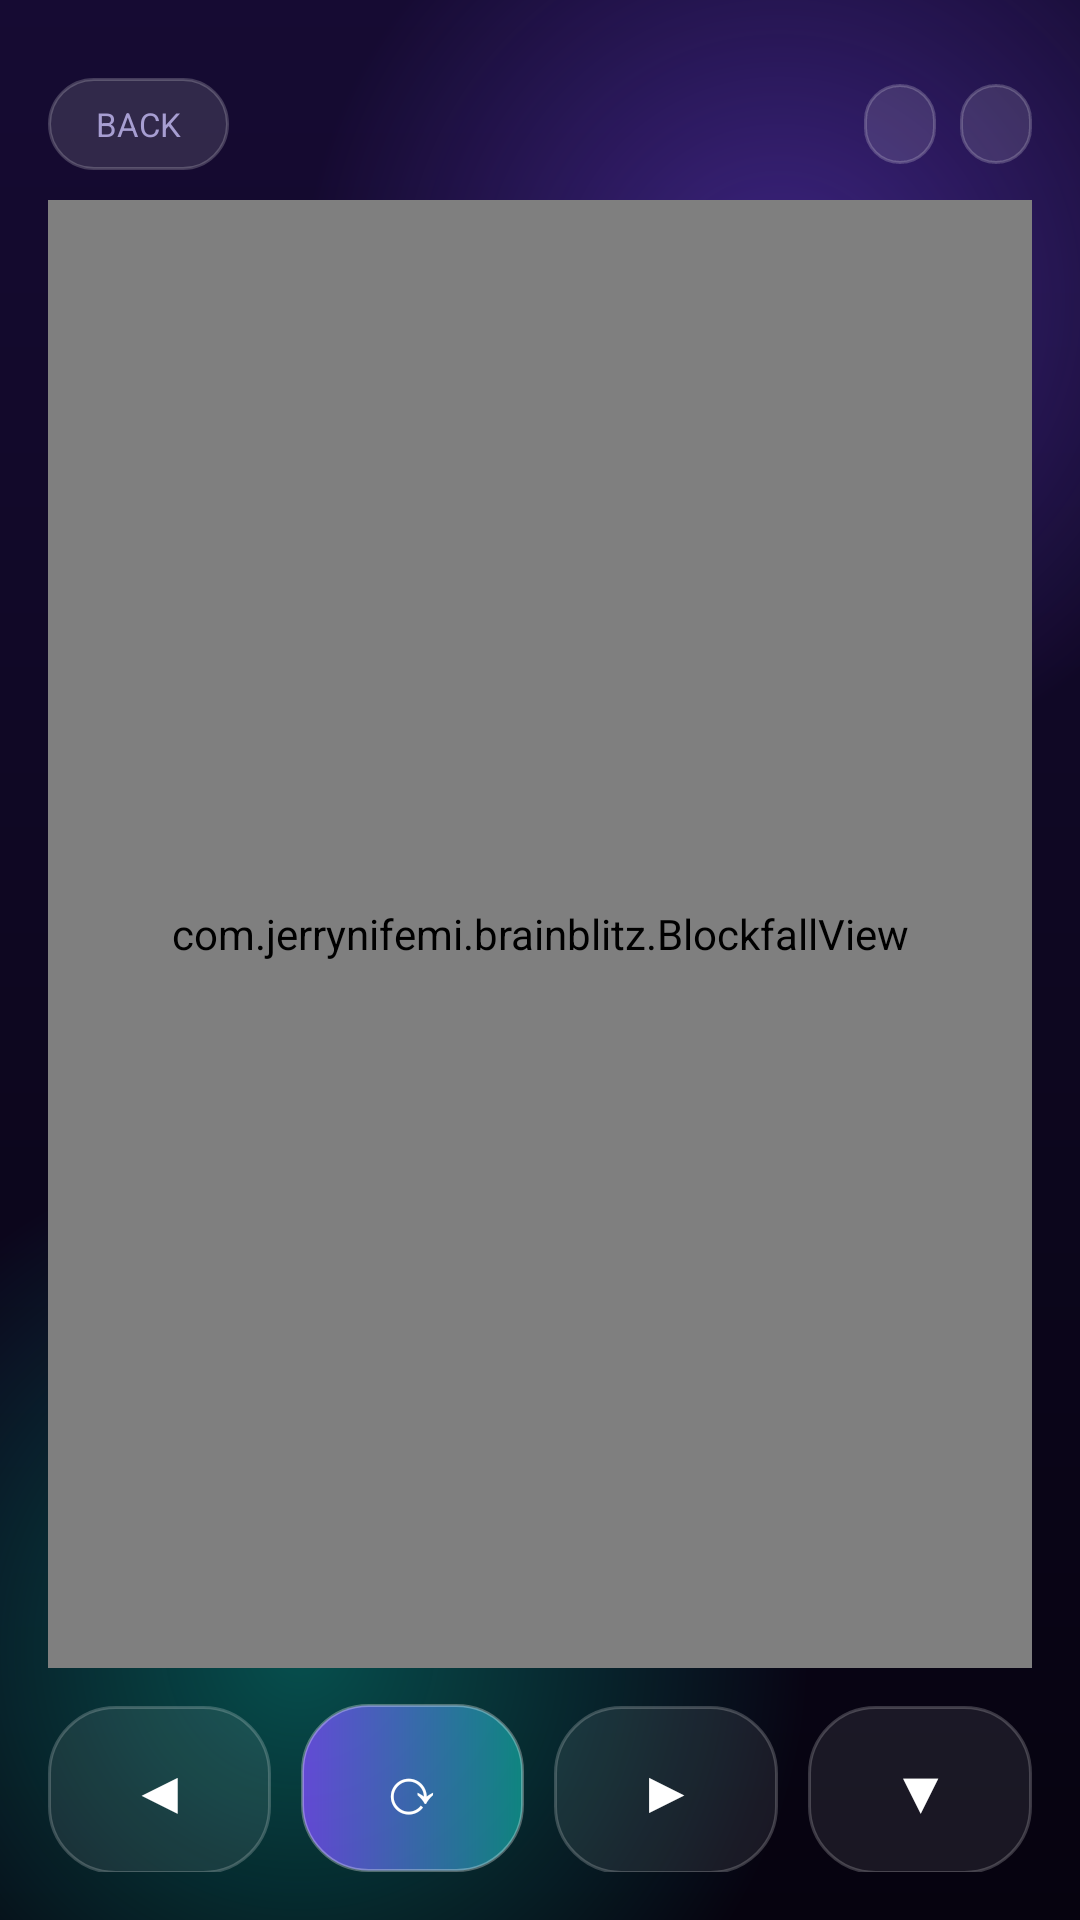

Produce the Android XML layout that renders to this screen, including the resource entries it uses.
<!-- AndroidManifest.xml: application theme AppTheme -->
<!-- res/layout/activity_blockfall.xml -->
<?xml version="1.0" encoding="utf-8"?>
<FrameLayout xmlns:android="http://schemas.android.com/apk/res/android"
    android:layout_width="match_parent"
    android:layout_height="match_parent"
    android:background="@drawable/bg_glow">

    <LinearLayout
        android:layout_width="match_parent"
        android:layout_height="match_parent"
        android:orientation="vertical"
        android:paddingLeft="16dp"
        android:paddingTop="26dp"
        android:paddingRight="16dp"
        android:paddingBottom="16dp">

        <LinearLayout
            android:layout_width="match_parent"
            android:layout_height="wrap_content"
            android:gravity="center_vertical"
            android:orientation="horizontal">

            <TextView
                android:id="@+id/btnBfBack"
                android:layout_width="wrap_content"
                android:layout_height="wrap_content"
                android:background="@drawable/glass_pill"
                android:clickable="true"
                android:focusable="true"
                android:paddingLeft="16dp"
                android:paddingTop="8dp"
                android:paddingRight="16dp"
                android:paddingBottom="8dp"
                android:text="@string/back"
                android:textColor="@color/text_muted"
                android:textSize="11sp" />

            <TextView
                android:id="@+id/tvBfScore"
                style="@style/GlassTitle"
                android:layout_width="0dp"
                android:layout_height="wrap_content"
                android:layout_marginLeft="14dp"
                android:layout_weight="1"
                android:textSize="17sp" />

            <TextView
                android:id="@+id/tvBfLines"
                android:layout_width="wrap_content"
                android:layout_height="wrap_content"
                android:background="@drawable/glass_pill"
                android:paddingLeft="12dp"
                android:paddingTop="6dp"
                android:paddingRight="12dp"
                android:paddingBottom="6dp"
                android:textColor="@color/text_muted"
                android:textSize="11sp" />

            <TextView
                android:id="@+id/tvBfLevel"
                android:layout_width="wrap_content"
                android:layout_height="wrap_content"
                android:layout_marginLeft="8dp"
                android:background="@drawable/glass_pill"
                android:paddingLeft="12dp"
                android:paddingTop="6dp"
                android:paddingRight="12dp"
                android:paddingBottom="6dp"
                android:textColor="@color/accent_alt"
                android:textSize="11sp" />
        </LinearLayout>

        <com.jerrynifemi.brainblitz.BlockfallView
            android:id="@+id/blockView"
            android:layout_width="match_parent"
            android:layout_height="0dp"
            android:layout_marginTop="10dp"
            android:layout_weight="1" />

        <LinearLayout
            android:layout_width="match_parent"
            android:layout_height="wrap_content"
            android:layout_marginTop="12dp"
            android:orientation="horizontal">

            <TextView
                android:id="@+id/btnBfLeft"
                android:layout_width="0dp"
                android:layout_height="56dp"
                android:layout_weight="1"
                android:background="@drawable/glass_button_soft"
                android:clickable="true"
                android:focusable="true"
                android:gravity="center"
                android:text="◀"
                android:textColor="@color/text_primary"
                android:textSize="20sp" />

            <TextView
                android:id="@+id/btnBfRotate"
                android:layout_width="0dp"
                android:layout_height="56dp"
                android:layout_marginLeft="10dp"
                android:layout_weight="1"
                android:background="@drawable/glass_button"
                android:clickable="true"
                android:focusable="true"
                android:gravity="center"
                android:text="⟳"
                android:textColor="@color/text_primary"
                android:textSize="22sp" />

            <TextView
                android:id="@+id/btnBfRight"
                android:layout_width="0dp"
                android:layout_height="56dp"
                android:layout_marginLeft="10dp"
                android:layout_weight="1"
                android:background="@drawable/glass_button_soft"
                android:clickable="true"
                android:focusable="true"
                android:gravity="center"
                android:text="▶"
                android:textColor="@color/text_primary"
                android:textSize="20sp" />

            <TextView
                android:id="@+id/btnBfDrop"
                android:layout_width="0dp"
                android:layout_height="56dp"
                android:layout_marginLeft="10dp"
                android:layout_weight="1"
                android:background="@drawable/glass_button_soft"
                android:clickable="true"
                android:focusable="true"
                android:gravity="center"
                android:text="▼"
                android:textColor="@color/text_primary"
                android:textSize="20sp" />
        </LinearLayout>
    </LinearLayout>

    <FrameLayout
        android:id="@+id/bfOverlay"
        android:layout_width="match_parent"
        android:layout_height="match_parent"
        android:background="#B3060310"
        android:clickable="true"
        android:focusable="true"
        android:visibility="gone">

        <LinearLayout
            android:layout_width="match_parent"
            android:layout_height="wrap_content"
            android:layout_gravity="center"
            android:layout_marginLeft="26dp"
            android:layout_marginRight="26dp"
            android:background="@drawable/glass_card"
            android:gravity="center_horizontal"
            android:orientation="vertical"
            android:paddingLeft="22dp"
            android:paddingTop="28dp"
            android:paddingRight="22dp"
            android:paddingBottom="24dp">

            <TextView
                android:id="@+id/tvBfOverlayTitle"
                style="@style/GlassTitle"
                android:layout_width="wrap_content"
                android:layout_height="wrap_content"
                android:textSize="24sp" />

            <TextView
                android:id="@+id/tvBfOverlayDetail"
                android:layout_width="wrap_content"
                android:layout_height="wrap_content"
                android:layout_marginTop="10dp"
                android:gravity="center"
                android:textColor="@color/text_muted"
                android:textSize="13sp" />

            <TextView
                android:id="@+id/btnBfAgain"
                style="@style/PrimaryButton"
                android:layout_marginTop="22dp"
                android:text="@string/play_again" />

            <TextView
                android:id="@+id/btnBfHome"
                android:layout_width="match_parent"
                android:layout_height="wrap_content"
                android:layout_marginTop="10dp"
                android:background="@drawable/glass_button_soft"
                android:clickable="true"
                android:focusable="true"
                android:gravity="center"
                android:paddingTop="15dp"
                android:paddingBottom="15dp"
                android:text="@string/back_home"
                android:textColor="@color/text_muted"
                android:textSize="14sp" />
        </LinearLayout>
    </FrameLayout>
</FrameLayout>
<!-- resources referenced by this layout -->
<resources>
  <color name="accent_alt">#00E5C0</color>
  <color name="text_muted">#A79ED2</color>
  <color name="text_primary">#FFFFFF</color>
  <!-- drawable glass_button (drawable) -->
  <?xml version="1.0" encoding="utf-8"?>
  <ripple xmlns:android="http://schemas.android.com/apk/res/android"
      android:color="#40FFFFFF">
      <item>
          <shape android:shape="rectangle">
              <gradient
                  android:angle="0"
                  android:startColor="#C67C4DFF"
                  android:endColor="#C6109E96" />
              <corners android:radius="22dp" />
              <stroke
                  android:width="1dp"
                  android:color="#4DFFFFFF" />
          </shape>
      </item>
  </ripple>
  <!-- drawable glass_button_soft (drawable) -->
  <?xml version="1.0" encoding="utf-8"?>
  <ripple xmlns:android="http://schemas.android.com/apk/res/android"
      android:color="#33FFFFFF">
      <item>
          <shape android:shape="rectangle">
              <solid android:color="#14FFFFFF" />
              <corners android:radius="22dp" />
              <stroke
                  android:width="1dp"
                  android:color="#33FFFFFF" />
          </shape>
      </item>
  </ripple>
  <!-- drawable glass_pill (drawable) -->
  <?xml version="1.0" encoding="utf-8"?>
  <shape xmlns:android="http://schemas.android.com/apk/res/android"
      android:shape="rectangle">
      <solid android:color="#1FFFFFFF" />
      <corners android:radius="100dp" />
      <stroke
          android:width="1dp"
          android:color="#33FFFFFF" />
  </shape>
  <string name="back">BACK</string>
  <string name="back_home">BACK HOME</string>
  <string name="play_again">PLAY AGAIN</string>
  <style name="GlassTitle">
          <item name="android:fontFamily">sans-serif-black</item>
          <item name="android:textColor">@color/text_primary</item>
          <item name="android:letterSpacing">0.03</item>
      </style>
  <style name="PrimaryButton">
          <item name="android:layout_width">match_parent</item>
          <item name="android:layout_height">wrap_content</item>
          <item name="android:background">@drawable/glass_button</item>
          <item name="android:clickable">true</item>
          <item name="android:focusable">true</item>
          <item name="android:fontFamily">sans-serif-medium</item>
          <item name="android:gravity">center</item>
          <item name="android:letterSpacing">0.06</item>
          <item name="android:paddingTop">19dp</item>
          <item name="android:paddingBottom">19dp</item>
          <item name="android:textColor">@color/text_primary</item>
          <item name="android:textSize">16sp</item>
      </style>
  <style name="AppTheme" parent="@android:style/Theme.Material.NoActionBar">
          <item name="android:windowBackground">@drawable/bg_glow</item>
          <item name="android:colorPrimary">@color/accent</item>
          <item name="android:colorPrimaryDark">@color/bg_top</item>
          <item name="android:colorAccent">@color/accent_alt</item>
          <item name="android:statusBarColor">@android:color/transparent</item>
          <item name="android:navigationBarColor">@color/bg_bottom</item>
          <item name="android:textColorPrimary">@color/text_primary</item>
          <item name="android:textColorSecondary">@color/text_muted</item>
      </style>
  <color name="bg_top">#160B33</color>
  <color name="bg_bottom">#06030F</color>
  <color name="accent">#7C4DFF</color>
</resources>
